The GitHub repository pranavi-13/journal contains a labelled image folder "dataset" with 3 categories: blast disease, healthy, smut disease. Examples follow, each with its label.

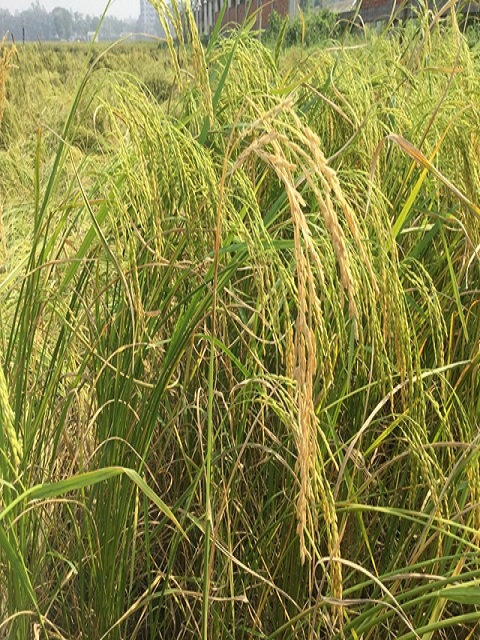
Label: blast disease

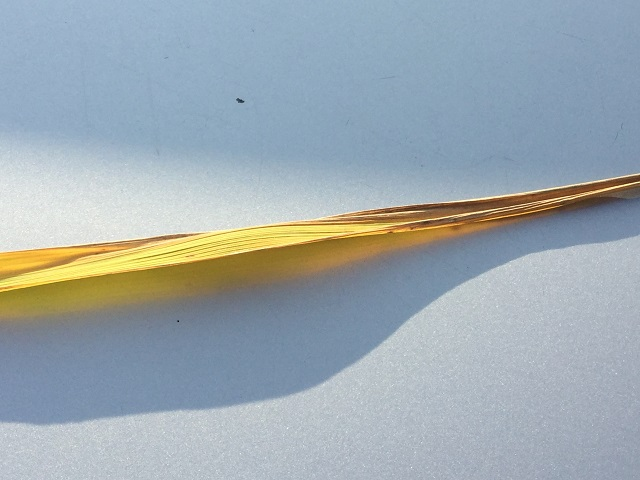
Label: healthy

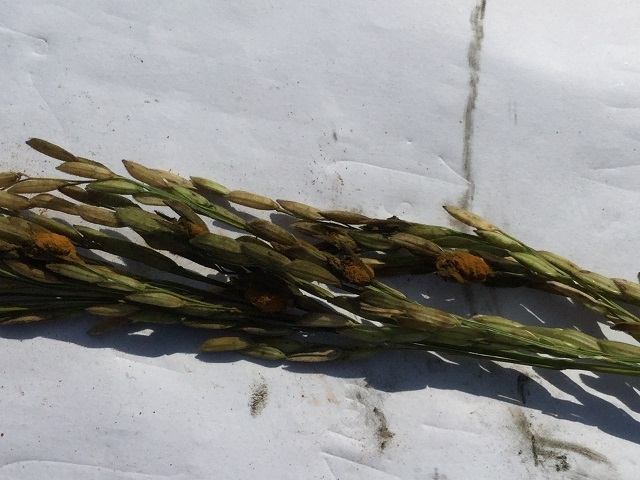
Label: smut disease

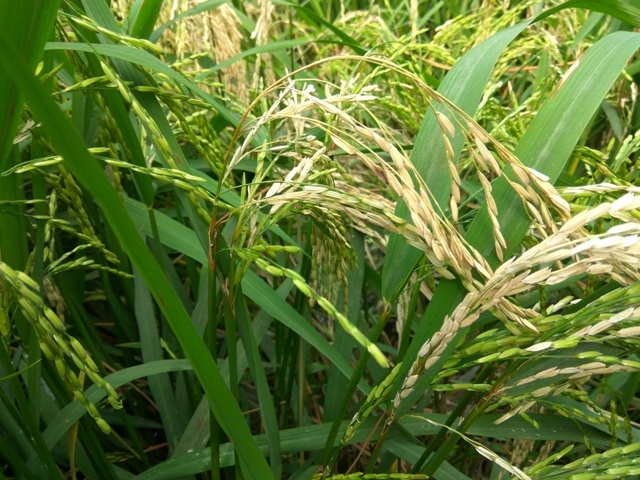
Label: blast disease

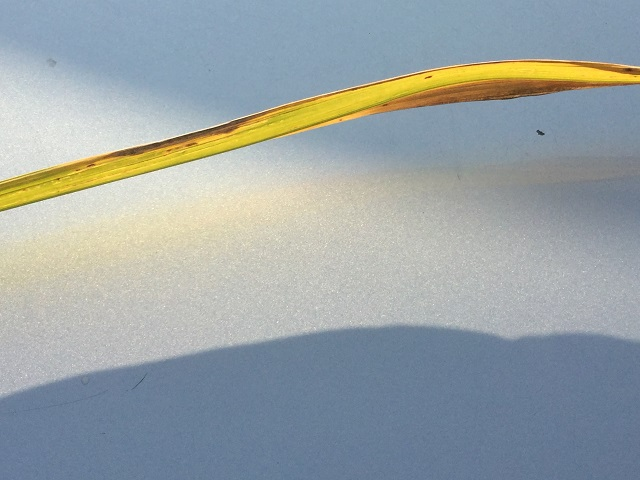
Label: healthy

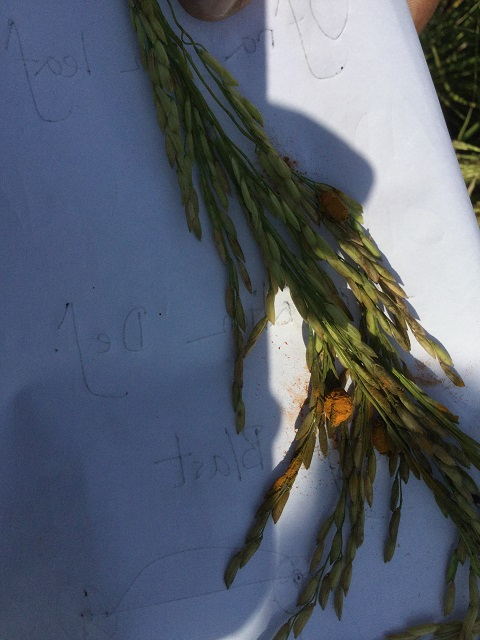
Label: smut disease
